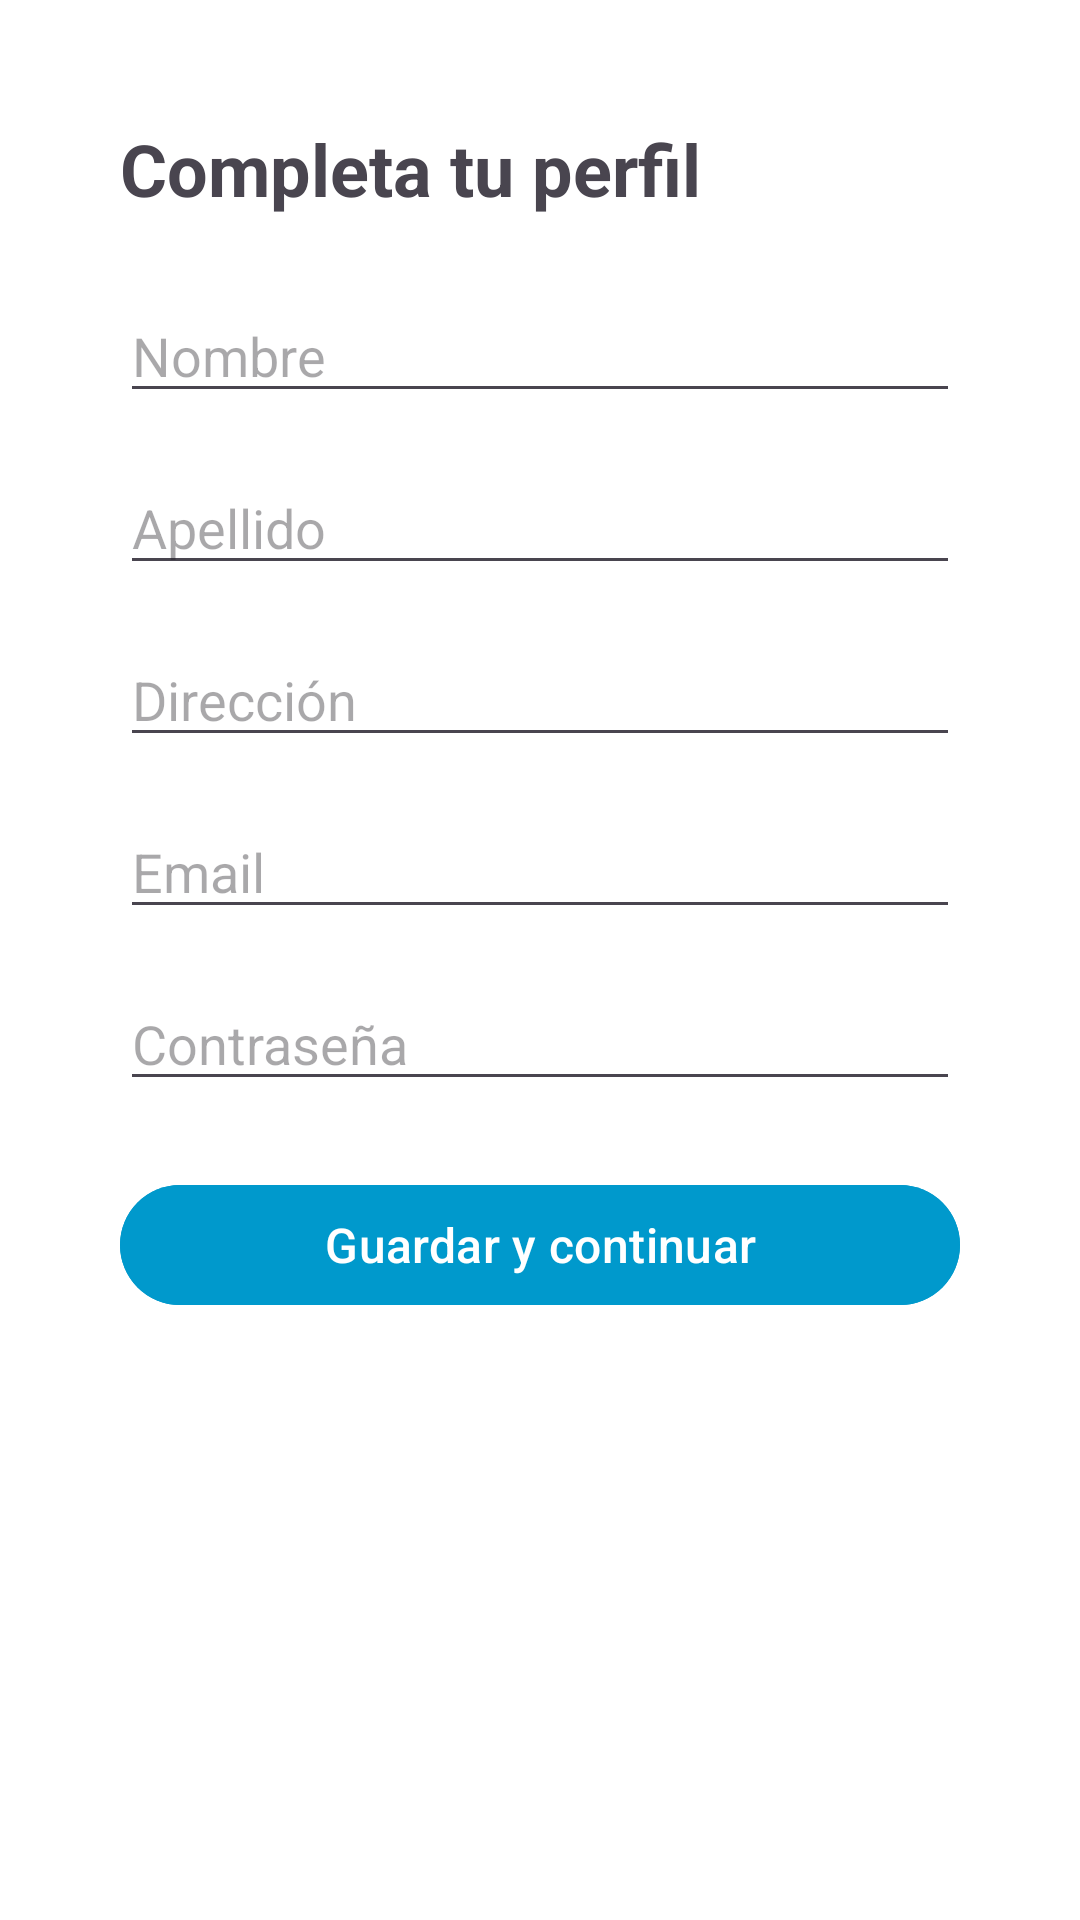

This screen was rendered from an Android layout file. Write that file and the resources it references.
<!-- AndroidManifest.xml: activity theme NoActionBarTheme -->
<!-- res/layout/activity_complete_profile.xml -->
<?xml version="1.0" encoding="utf-8"?>
<LinearLayout
    xmlns:android="http://schemas.android.com/apk/res/android"
    android:orientation="vertical"
    android:layout_width="match_parent"
    android:layout_height="match_parent"
    android:padding="40dp">

    <TextView
        android:id="@+id/titleTextView"
        android:layout_width="wrap_content"
        android:layout_height="wrap_content"
        android:text="Completa tu perfil"
        android:textSize="24sp"
        android:textStyle="bold"
        android:layout_marginBottom="24dp" />

    <EditText
        android:id="@+id/nameEditText"
        android:layout_width="match_parent"
        android:layout_height="wrap_content"
        android:hint="Nombre"
        android:inputType="textPersonName"
        android:layout_marginBottom="16dp" />

    <EditText
        android:id="@+id/surnameEditText"
        android:layout_width="match_parent"
        android:layout_height="wrap_content"
        android:hint="Apellido"
        android:inputType="textPersonName"
        android:layout_marginBottom="16dp" />

    <EditText
        android:id="@+id/addressEditText"
        android:layout_width="match_parent"
        android:layout_height="wrap_content"
        android:hint="Dirección"
        android:inputType="textPostalAddress"
        android:layout_marginBottom="16dp" />

    <EditText
        android:id="@+id/emailEditText"
        android:layout_width="match_parent"
        android:layout_height="wrap_content"
        android:hint="Email"
        android:inputType="textEmailAddress"
        android:layout_marginBottom="16dp" />

    <EditText
        android:id="@+id/passwordEditText"
        android:layout_width="match_parent"
        android:layout_height="wrap_content"
        android:hint="Contraseña"
        android:inputType="textPassword"
        android:layout_marginBottom="24dp" />

    <Button
        android:id="@+id/saveButton"
        android:layout_width="match_parent"
        android:layout_height="wrap_content"
        android:text="Guardar y continuar"
        android:backgroundTint="@android:color/holo_blue_dark"
        android:textColor="@android:color/white"
        android:textSize="16sp" />
</LinearLayout>
<!-- resources referenced by this layout -->
<resources>
  <style name="NoActionBarTheme" parent="Theme.Material3.DayNight.NoActionBar">
          <item name="android:windowBackground">@color/background</item>
      </style>
</resources>
